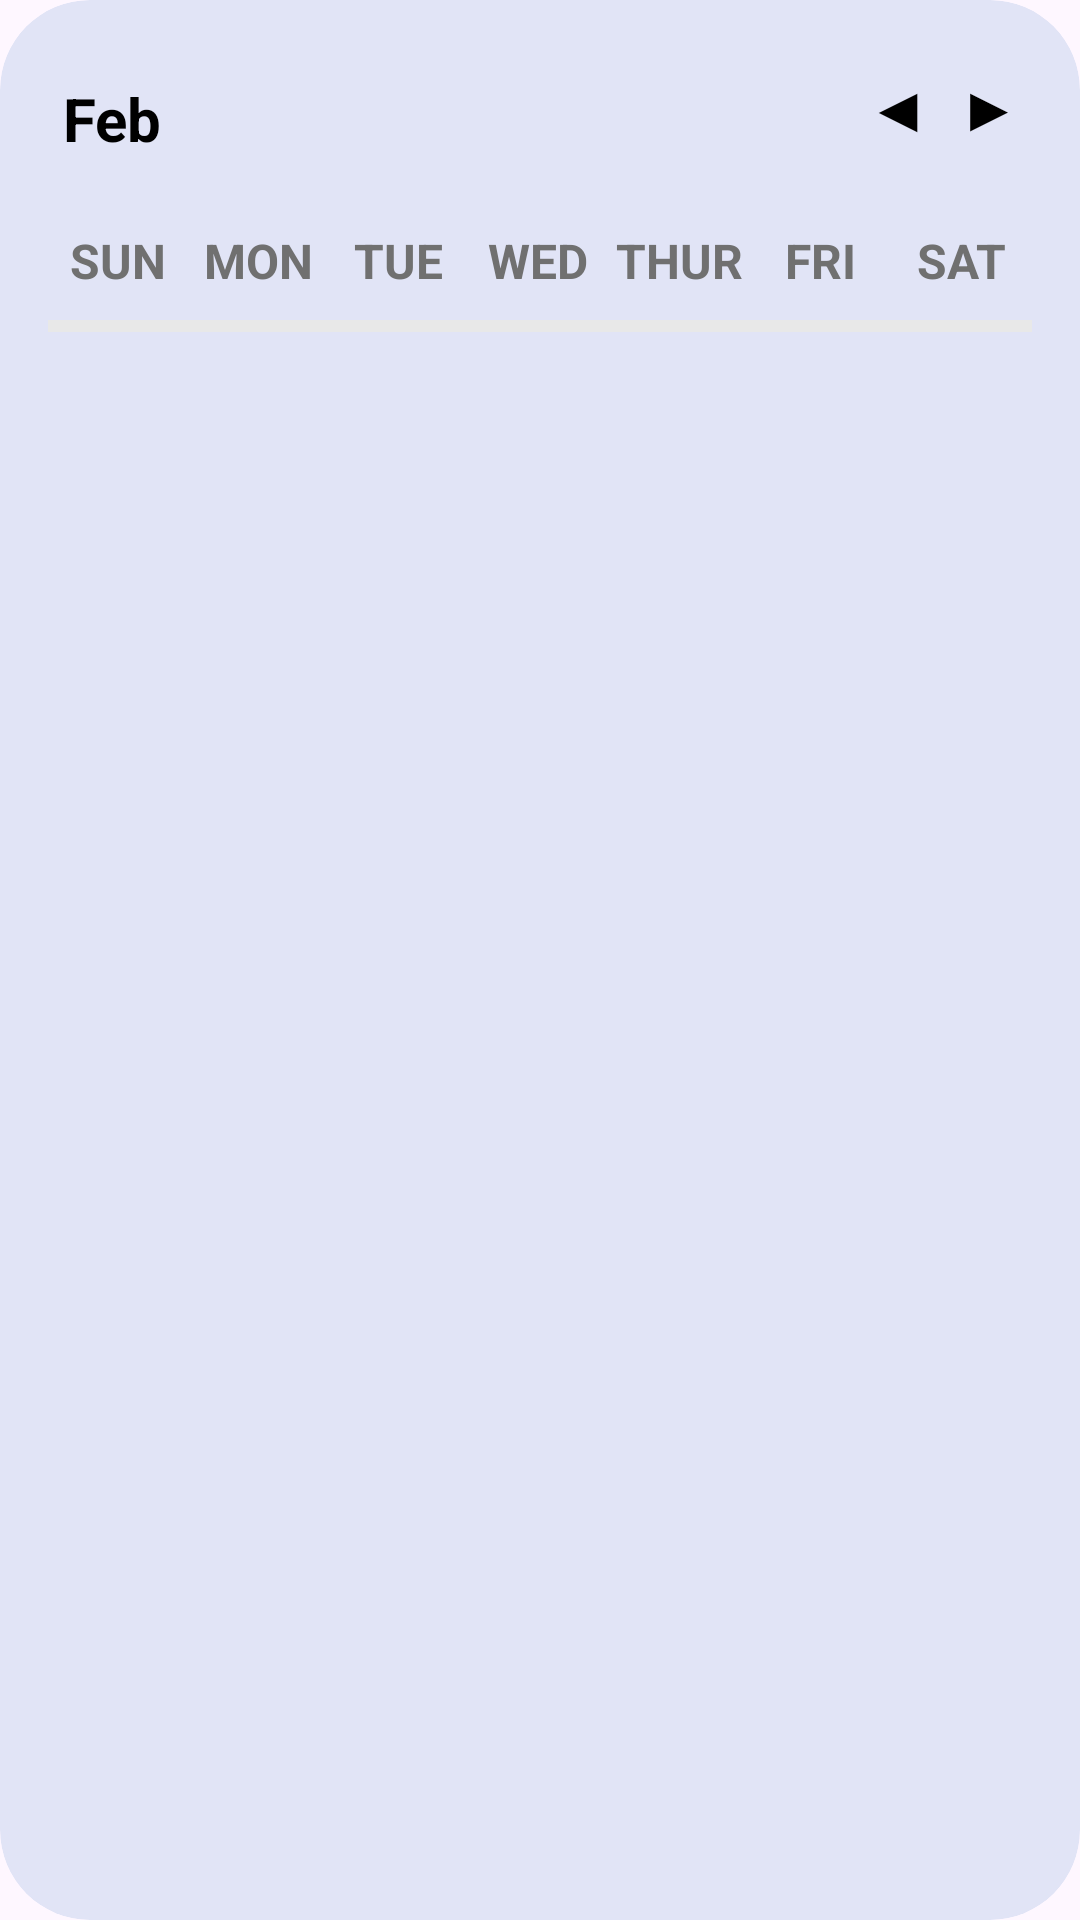

Produce the Android XML layout that renders to this screen, including the resource entries it uses.
<!-- AndroidManifest.xml: application theme Theme.FitnessUltimate -->
<!-- res/layout/calendar_widget.xml -->
<?xml version="1.0" encoding="utf-8"?>
<RelativeLayout xmlns:android="http://schemas.android.com/apk/res/android"
    style="@style/Widget.FitnessUltimate.AppWidget.Container"
    android:layout_width="match_parent"
    android:layout_height="match_parent"
    android:background="@drawable/calendar_widget_bg"
    android:theme="@style/Theme.FitnessUltimate.AppWidgetContainer">

    <LinearLayout
        android:id="@+id/calendar"
        android:layout_width="match_parent"
        android:layout_height="match_parent"
        android:orientation="vertical">

        <LinearLayout
            android:id="@+id/calendarWidgetTop"
            android:layout_width="match_parent"
            android:layout_height="wrap_content"
            android:paddingVertical="5dp"
            android:orientation="horizontal">

            <TextView
                android:id="@+id/monthYearTV"
                android:layout_width="wrap_content"
                android:layout_height="wrap_content"
                android:padding="5dp"
                android:layout_weight="1"
                android:text="Feb"
                android:textSize="20sp"
                android:textStyle="bold"
                android:textColor="@color/black"
                android:layout_gravity="center"/>

            <Button
                android:id="@+id/previousMonthButton"
                android:layout_width="30dp"
                android:layout_height="30dp"
                android:padding="0dp"
                android:background="@android:color/transparent"
                android:text="◀"
                android:textColor="@color/black"
                android:textStyle="bold"
                android:textSize="20sp" />

            <Button
                android:id="@+id/nextMonthButton"
                android:layout_width="30dp"
                android:layout_height="30dp"
                android:padding="0dp"
                android:background="@android:color/transparent"
                android:text="▶"
                android:textColor="@color/black"
                android:textStyle="bold"
                android:textSize="20sp"/>

        </LinearLayout>

        <LinearLayout
            android:layout_width="match_parent"
            android:layout_height="wrap_content"
            android:paddingVertical="3dp"
            android:layout_marginTop="10dp"
            android:layout_marginBottom="6dp"
            android:orientation="horizontal">

            <TextView
                android:layout_width="0dp"
                android:layout_height="wrap_content"
                android:layout_weight="1"
                android:text="SUN"
                android:textColor="#707070"
                android:textStyle="bold"
                android:textAlignment="center"
                android:textSize="16sp"/>

            <TextView
                android:layout_width="0dp"
                android:layout_height="wrap_content"
                android:layout_weight="1"
                android:text="MON"
                android:textColor="#707070"
                android:textStyle="bold"
                android:textAlignment="center"
                android:textSize="16sp"/>

            <TextView
                android:layout_width="0dp"
                android:layout_height="wrap_content"
                android:layout_weight="1"
                android:text="TUE"
                android:textColor="#707070"
                android:textStyle="bold"
                android:textAlignment="center"
                android:textSize="16sp"/>

            <TextView
                android:layout_width="0dp"
                android:layout_height="wrap_content"
                android:layout_weight="1"
                android:text="WED"
                android:textColor="#707070"
                android:textStyle="bold"
                android:textAlignment="center"
                android:textSize="16sp"/>

            <TextView
                android:layout_width="0dp"
                android:layout_height="wrap_content"
                android:layout_weight="1"
                android:text="THUR"
                android:textColor="#707070"
                android:textStyle="bold"
                android:textAlignment="center"
                android:textSize="16sp"/>

            <TextView
                android:layout_width="0dp"
                android:layout_height="wrap_content"
                android:layout_weight="1"
                android:text="FRI"
                android:textColor="#707070"
                android:textStyle="bold"
                android:textAlignment="center"
                android:textSize="16sp"/>

            <TextView
                android:layout_width="0dp"
                android:layout_height="wrap_content"
                android:layout_weight="1"
                android:text="SAT"
                android:textColor="#707070"
                android:textStyle="bold"
                android:textAlignment="center"
                android:textSize="16sp"/>

        </LinearLayout>

        <ImageView
            android:layout_width="match_parent"
            android:layout_height="4dp"
            android:background="#e8e8e8"/>

        <GridView
            android:id="@+id/calendar_widget_gridView"
            android:layout_width="match_parent"
            android:layout_height="match_parent"
            android:layout_marginStart="1.5dp"
            android:numColumns="7" />

    </LinearLayout>
</RelativeLayout>
<!-- resources referenced by this layout -->
<resources>
  <color name="black">#FF000000</color>
  <!-- drawable calendar_widget_bg (drawable) -->
  <?xml version="1.0" encoding="utf-8"?>
  <shape xmlns:android="http://schemas.android.com/apk/res/android">
      <solid android:color="@color/app_bg"/> 
      <corners android:radius="30dp"/> 
  </shape>
  <style name="Theme.FitnessUltimate.AppWidgetContainer" parent="Theme.FitnessUltimate.AppWidgetContainerParent">
          
          <item name="appWidgetPadding">16dp</item>
      </style>
  <style name="Widget.FitnessUltimate.AppWidget.Container" parent="android:Widget">
          <item name="android:id">@android:id/background</item>
          <item name="android:background">?android:attr/colorBackground</item>
      </style>
  <style name="Theme.FitnessUltimate" parent="Base.Theme.FitnessUltimate" />
  <color name="app_bg">#E1E4F6</color>
  <style name="Theme.FitnessUltimate.AppWidgetContainerParent" parent="@android:style/Theme.DeviceDefault">
          
          <item name="appWidgetRadius">16dp</item>
          
          <item name="appWidgetInnerRadius">8dp</item>
      </style>
  <style name="Base.Theme.FitnessUltimate" parent="Theme.Material3.DayNight.NoActionBar">
          
          
      </style>
</resources>
